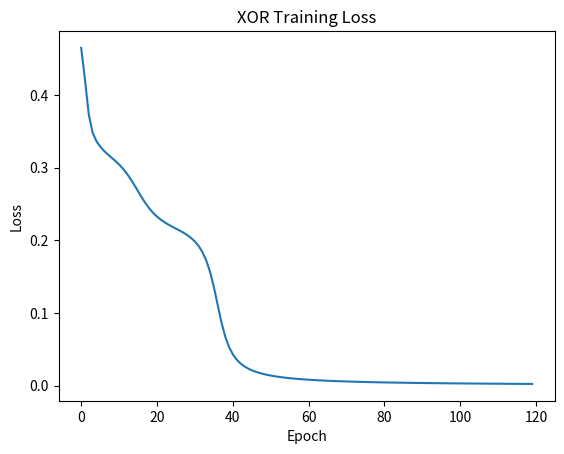

Generate this figure with matplotlib:
import numpy as np
import matplotlib.pyplot as plt

def init_params():
    """
    This function returns W1, b1, W2, b2.
    """
    W1 = np.random.randn(4,2)
    W2 = np.random.randn(1,4)
    b1 = np.zeros(4)
    b2 = np.zeros(1)

    return W1, b1, W2, b2

def sigmoid(x):
    return 1/ (1+ np.exp(-x))

def forward(x, W1, b1, W2, b2):
    """
    This function returns output and any intermediate values you'll need for backprop
    """ 
    a1 = np.tanh(np.matmul(W1,x) + b1)
    a2 = sigmoid(np.matmul(W2,a1) + b2)

    return a1,a2

def compute_loss(output, y):
    """
    Computes MSE Loss.
    """
    loss = np.mean((output-y)**2)
    return loss

def backward(x, y, a1, a2, W1, b1, W2):
    """
    Returns gradients dW1, db1, dW2, db2.
    """
    n = y.size

    dL_da2 = 2 * (a2 - y)/n
    dz2 = dL_da2 * a2 * (1- a2)
    dW2 = np.outer(dz2, a1)
    db2 = dz2

    da1 = W2.T@ dz2
    dz1 = da1 * (1-(a1)**2)
    dW1 = np.outer(dz1, x)
    db1 = dz1

    return dW1, db1, dW2, db2

def update_params(W1, b1, W2, b2, dW1, db1, dW2, db2, lr):
    """
    Gradient descent update
    """
    W1 = W1 - lr * dW1
    W2 = W2 - lr * dW2
    b1 = b1 - lr * db1
    b2 = b2 - lr * db2

    return W1, b1, W2, b2

def train():
    # Training Data
    X = np.array([[0,0],[0,1],[1,0],[1,1]])
    Y = np.array([[0],[1],[1],[0]])

    #Hyperparameters 
    epochs = 120
    lr = 1.0
    losses = []
    W1, b1, W2, b2 = init_params()

    for epoch in range(epochs):
        total_loss = 0
        for i in range(len(X)):
            x = X[i]
            y = Y[i]
            act1 , act2 = forward(x,W1,b1,W2,b2)
            loss = compute_loss(act2, y)
            total_loss += loss
            dW1, db1, dW2, db2 = backward(x,y,act1,act2,W1,b1,W2)
            W1, b1, W2, b2 = update_params(W1,b1,W2,b2,dW1,db1,dW2,db2,lr)
        losses.append(total_loss/4)
    
        if epoch%20 == 0:
            print(f"Epoch {epoch}, Loss:{total_loss/4:.4f}")
        
    plt.plot(losses)
    plt.xlabel("Epoch")
    plt.ylabel("Loss")
    plt.title("XOR Training Loss")
    plt.savefig("xor_loss_curve.png")
    print("Loss curve saved.")



if __name__ =="__main__":
    print("\n")
    train()
